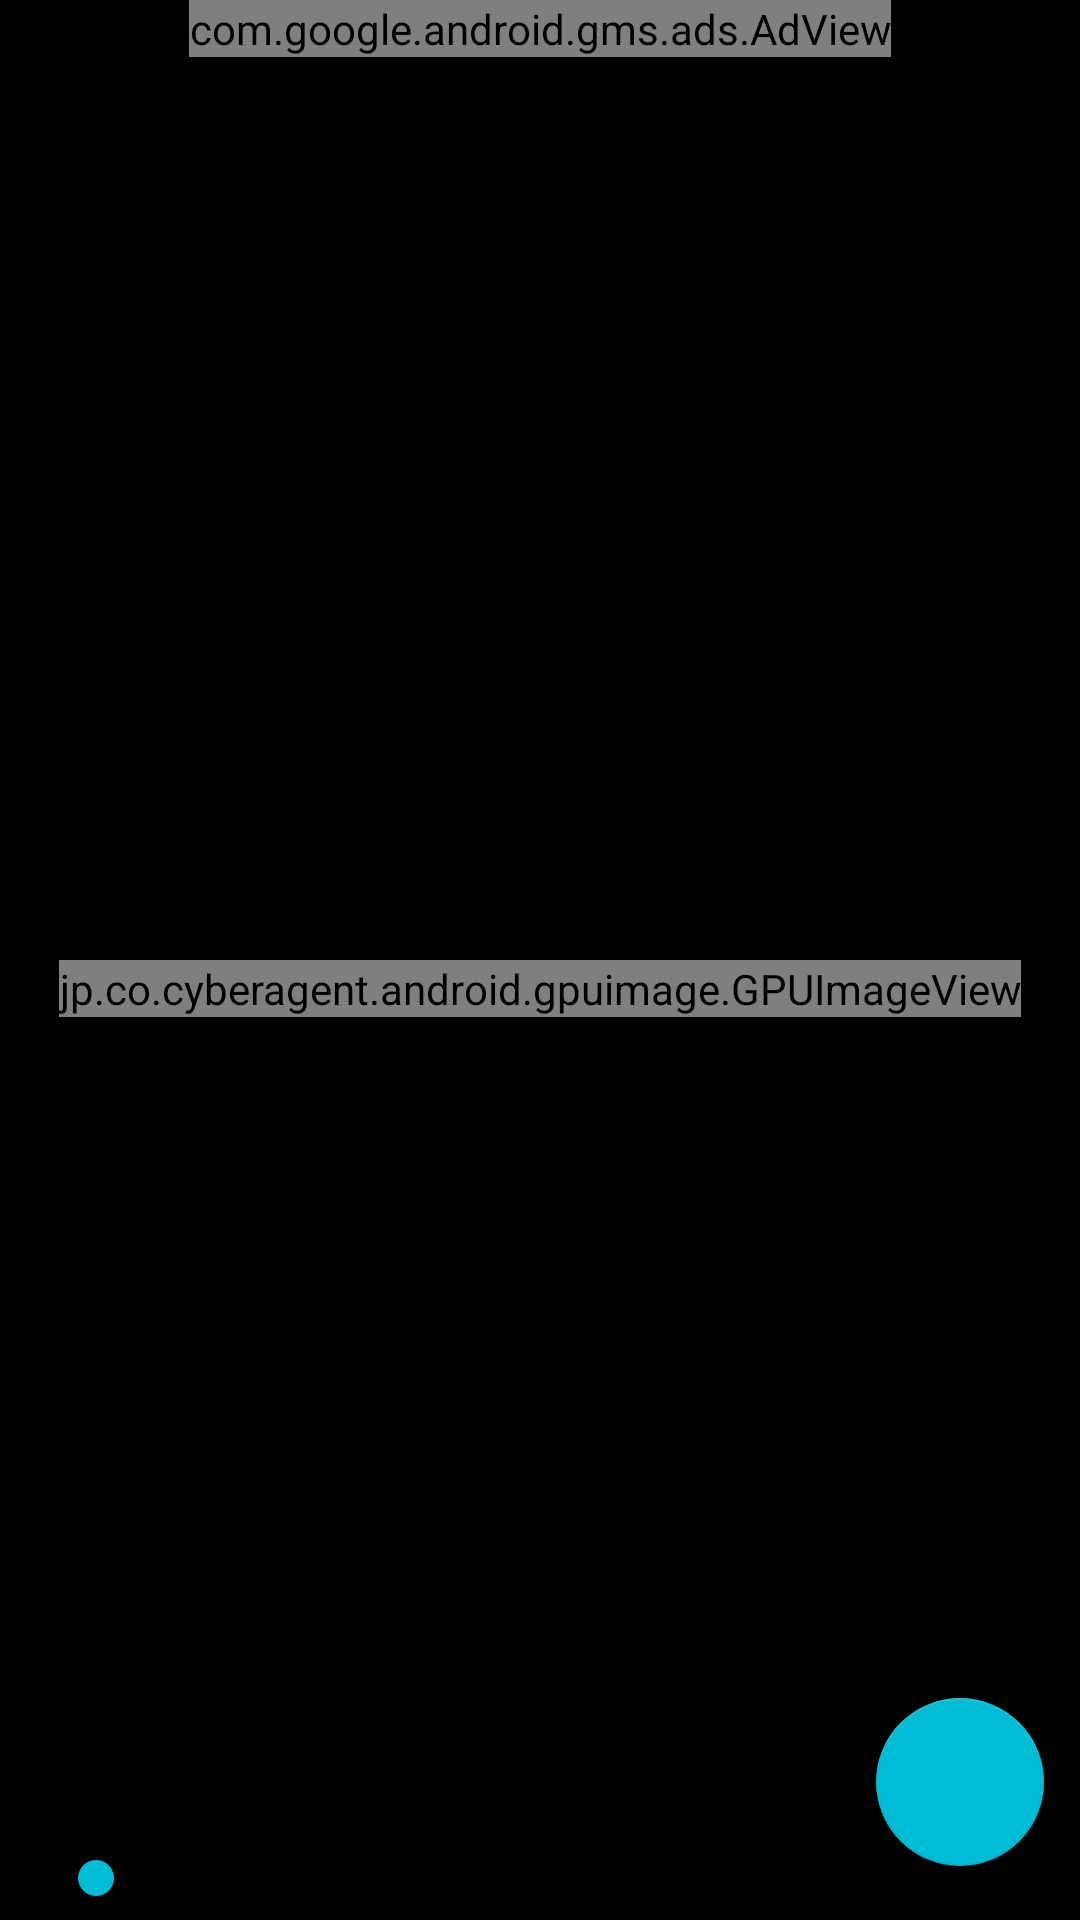

Android layout source for this screen:
<!-- AndroidManifest.xml: application theme AppTheme -->
<!-- res/layout/activity_photo_fileter2.xml -->
<?xml version="1.0" encoding="utf-8"?>
<LinearLayout xmlns:android="http://schemas.android.com/apk/res/android"
              xmlns:app="http://schemas.android.com/apk/res-auto"
              android:layout_width="match_parent"
              android:layout_height="match_parent"
              android:background="#000000"
              android:orientation="vertical">

    <RelativeLayout
        android:layout_width="match_parent"
        android:layout_height="0dp"
        android:layout_weight="1">

        <com.google.android.gms.ads.AdView
            xmlns:ads="http://schemas.android.com/apk/res-auto"
            android:id="@+id/adView"
            android:layout_width="wrap_content"
            android:layout_height="wrap_content"
            android:layout_centerHorizontal="true"
            ads:adSize="SMART_BANNER"
            ads:adUnitId="@string/ad_key">
        </com.google.android.gms.ads.AdView>

        <FrameLayout
            android:layout_width="match_parent"
            android:layout_height="match_parent"
            android:layout_below="@+id/adView"
            >

            <jp.co.cyberagent.android.gpuimage.GPUImageView
                android:id="@+id/gpuimage"
                android:layout_width="wrap_content"
                android:layout_height="wrap_content"
                android:layout_gravity="center"/>

        </FrameLayout>

        <SeekBar
            android:id="@+id/seekBar"
            android:layout_width="match_parent"
            android:layout_height="wrap_content"
            android:layout_alignParentBottom="true"
            android:layout_marginBottom="5dp"
            android:layout_marginLeft="16dp"
            android:layout_marginRight="16dp"
            android:layout_marginTop="5dp"
            android:layout_toStartOf="@+id/button_save"
            android:max="100"/>

        <android.support.design.widget.FloatingActionButton
            android:id="@+id/button_save"
            android:layout_width="wrap_content"
            android:layout_height="wrap_content"
            android:layout_alignParentBottom="true"
            android:layout_alignParentEnd="true"
            android:cropToPadding="true"
            android:src="@drawable/ic_save"
            app:useCompatPadding="true"/>

    </RelativeLayout>

    

    <android.support.v7.widget.RecyclerView
        android:id="@+id/filterListView"
        android:layout_width="match_parent"
        android:layout_height="wrap_content"
        android:background="#212121"/>
</LinearLayout>
<!-- resources referenced by this layout -->
<resources>
  <string name="ad_key">ca-app-pub-7317243541737447/7398499489</string>
  <style name="AppTheme" parent="Theme.AppCompat.Light.DarkActionBar">
          
          <item name="colorPrimary">@color/colorPrimary</item>
          <item name="colorPrimaryDark">@color/colorPrimaryDark</item>
          <item name="colorAccent">@color/colorAccent</item>
          <item name="windowActionBar">false</item>
          <item name="windowNoTitle">true</item>
      </style>
  <color name="colorPrimary">#607D8B</color>
  <color name="colorPrimaryDark">#455A64</color>
  <color name="colorAccent">#00BCD4</color>
</resources>
